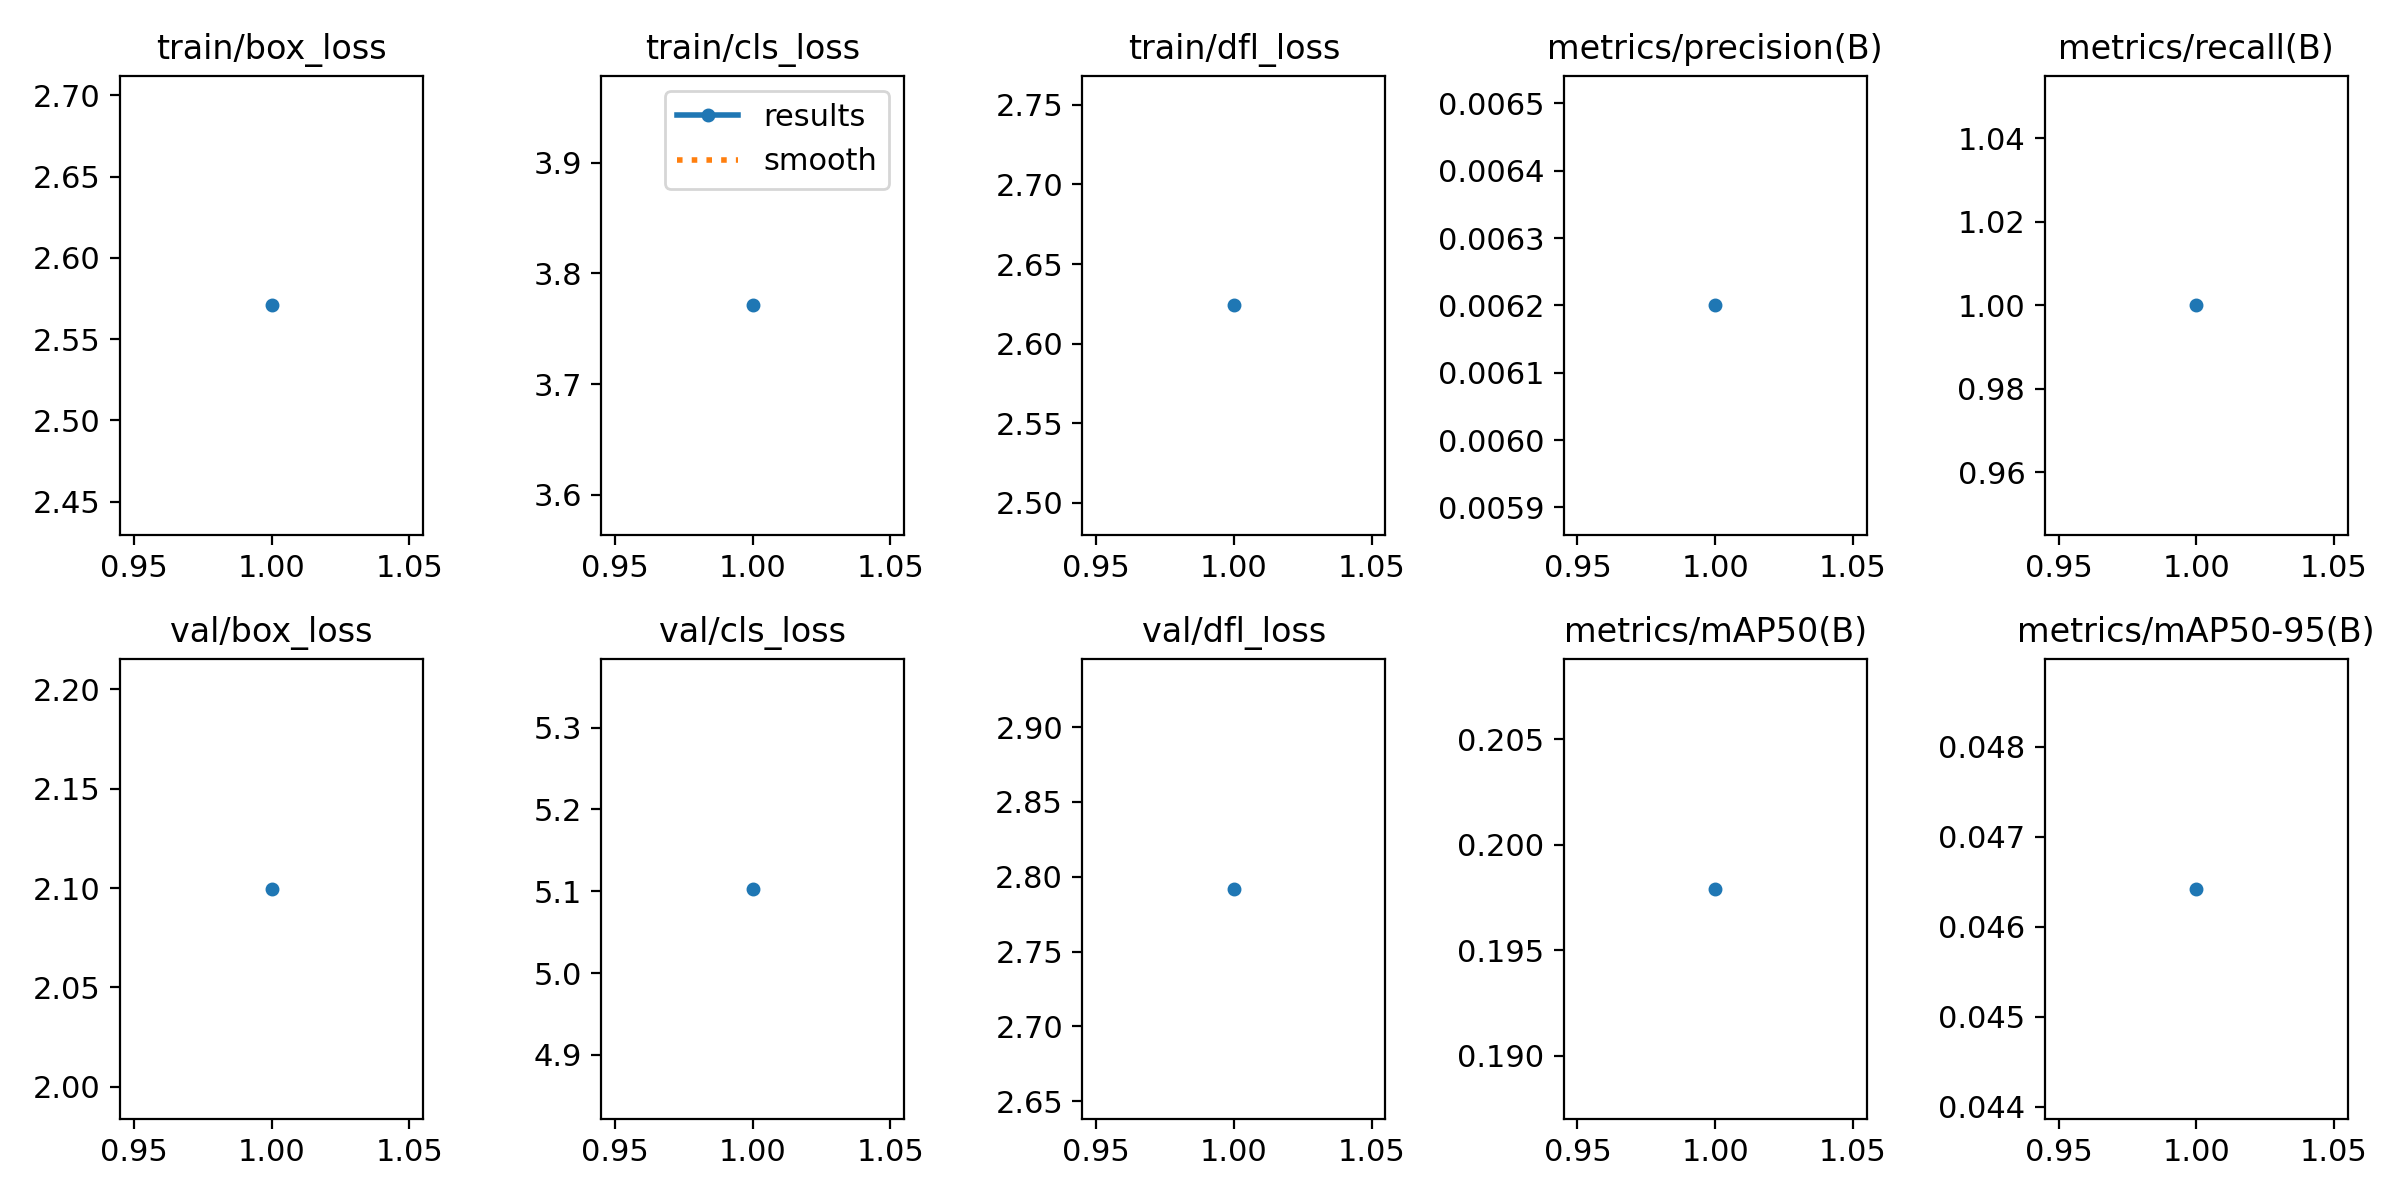

Source data for this figure (header and first rows):
epoch, time, train/box_loss, train/cls_loss, train/dfl_loss, metrics/precision(B), metrics/recall(B), metrics/mAP50(B), metrics/mAP50-95(B), val/box_loss, val/cls_loss, val/dfl_loss, lr/pg0, lr/pg1, lr/pg2
1, 18.23, 2.571, 3.771, 2.624, 0.0062, 1, 0.1979, 0.04642, 2.1, 5.103, 2.792, 0, 0, 0
